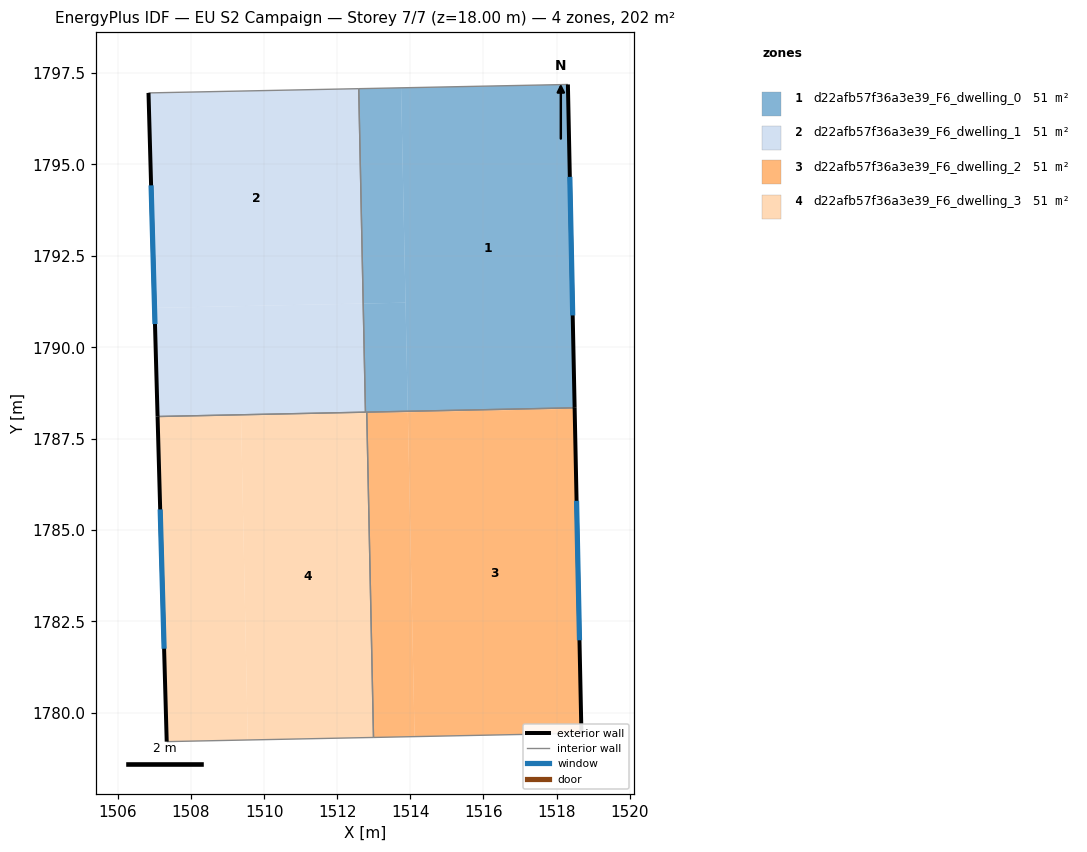
=== STOREY PLAN SPEC (per zone: floor XY polygon, exterior-wall plan segments, windows/doors) ===
zone 1: d22afb57f36a3e39_F6_dwelling_0  (50.6 m²)
  floor: (1518.31, 1797.19) (1518.49, 1788.34) (1513.93, 1788.25) (1513.75, 1797.09)
  floor: (1513.75, 1797.09) (1513.87, 1791.22) (1512.71, 1791.19) (1512.59, 1797.07)
  floor: (1513.87, 1791.22) (1513.93, 1788.25) (1512.81, 1788.22) (1512.77, 1788.22) (1512.71, 1791.19)
  exterior wall: (1518.49, 1788.34) – (1518.31, 1797.19)  [8.8 m]
    window: (1518.44, 1790.87) – (1518.36, 1794.66)  [4.9 m²]
  interior walls: 4
zone 2: d22afb57f36a3e39_F6_dwelling_1  (50.6 m²)
  floor: (1512.59, 1797.07) (1512.71, 1791.19) (1507.00, 1791.08) (1506.84, 1796.96)
  floor: (1512.71, 1791.19) (1512.77, 1788.22) (1507.09, 1788.11) (1507.00, 1791.08)
  exterior wall: (1506.84, 1796.96) – (1507.09, 1788.11)  [8.9 m]
    window: (1506.91, 1794.43) – (1507.02, 1790.63)  [4.9 m²]
  interior walls: 3
zone 3: d22afb57f36a3e39_F6_dwelling_2  (50.6 m²)
  floor: (1518.49, 1788.32) (1518.68, 1779.44) (1514.12, 1779.35) (1513.93, 1788.22)
  floor: (1513.93, 1788.22) (1514.12, 1779.35) (1512.99, 1779.33) (1512.81, 1788.20)
  floor: (1518.49, 1788.34) (1518.49, 1788.32) (1513.93, 1788.22) (1513.93, 1788.25)
  floor: (1513.93, 1788.25) (1513.93, 1788.22) (1512.81, 1788.20) (1512.81, 1788.22)
  exterior wall: (1518.68, 1779.44) – (1518.49, 1788.34)  [8.9 m]
    window: (1518.63, 1781.99) – (1518.55, 1785.80)  [4.9 m²]
  interior walls: 3
zone 4: d22afb57f36a3e39_F6_dwelling_3  (50.6 m²)
  floor: (1512.81, 1788.20) (1512.99, 1779.33) (1509.55, 1779.26) (1509.37, 1788.13)
  floor: (1512.81, 1788.22) (1512.81, 1788.20) (1509.37, 1788.13) (1509.55, 1779.26) (1507.34, 1779.21) (1507.09, 1788.11)
  exterior wall: (1507.09, 1788.11) – (1507.34, 1779.21)  [8.9 m]
    window: (1507.16, 1785.56) – (1507.26, 1781.75)  [4.9 m²]
  interior walls: 4

=== DERIVED (storey summary) ===
Building: EU S2 Campaign
Storey: 7 of 7  (floor level z = 18.00 m)
Storey gross floor area: 202.5 m²
Zones on this storey: 4
  - d22afb57f36a3e39_F6_dwelling_0: floor 50.6 m²; exterior wall 8.8 m (26.5 m²); 1 window(s) 4.9 m²; WWR 18.4%
  - d22afb57f36a3e39_F6_dwelling_1: floor 50.6 m²; exterior wall 8.9 m (26.6 m²); 1 window(s) 4.9 m²; WWR 18.4%
  - d22afb57f36a3e39_F6_dwelling_2: floor 50.6 m²; exterior wall 8.9 m (26.7 m²); 1 window(s) 4.9 m²; WWR 18.4%
  - d22afb57f36a3e39_F6_dwelling_3: floor 50.6 m²; exterior wall 8.9 m (26.7 m²); 1 window(s) 4.9 m²; WWR 18.4%
Zone adjacency (shared interzone walls):
  - d22afb57f36a3e39_F6_dwelling_0 ↔ d22afb57f36a3e39_F6_dwelling_1
  - d22afb57f36a3e39_F6_dwelling_0 ↔ d22afb57f36a3e39_F6_dwelling_2
  - d22afb57f36a3e39_F6_dwelling_0 ↔ d22afb57f36a3e39_F6_dwelling_3
  - d22afb57f36a3e39_F6_dwelling_1 ↔ d22afb57f36a3e39_F6_dwelling_3
  - d22afb57f36a3e39_F6_dwelling_2 ↔ d22afb57f36a3e39_F6_dwelling_3